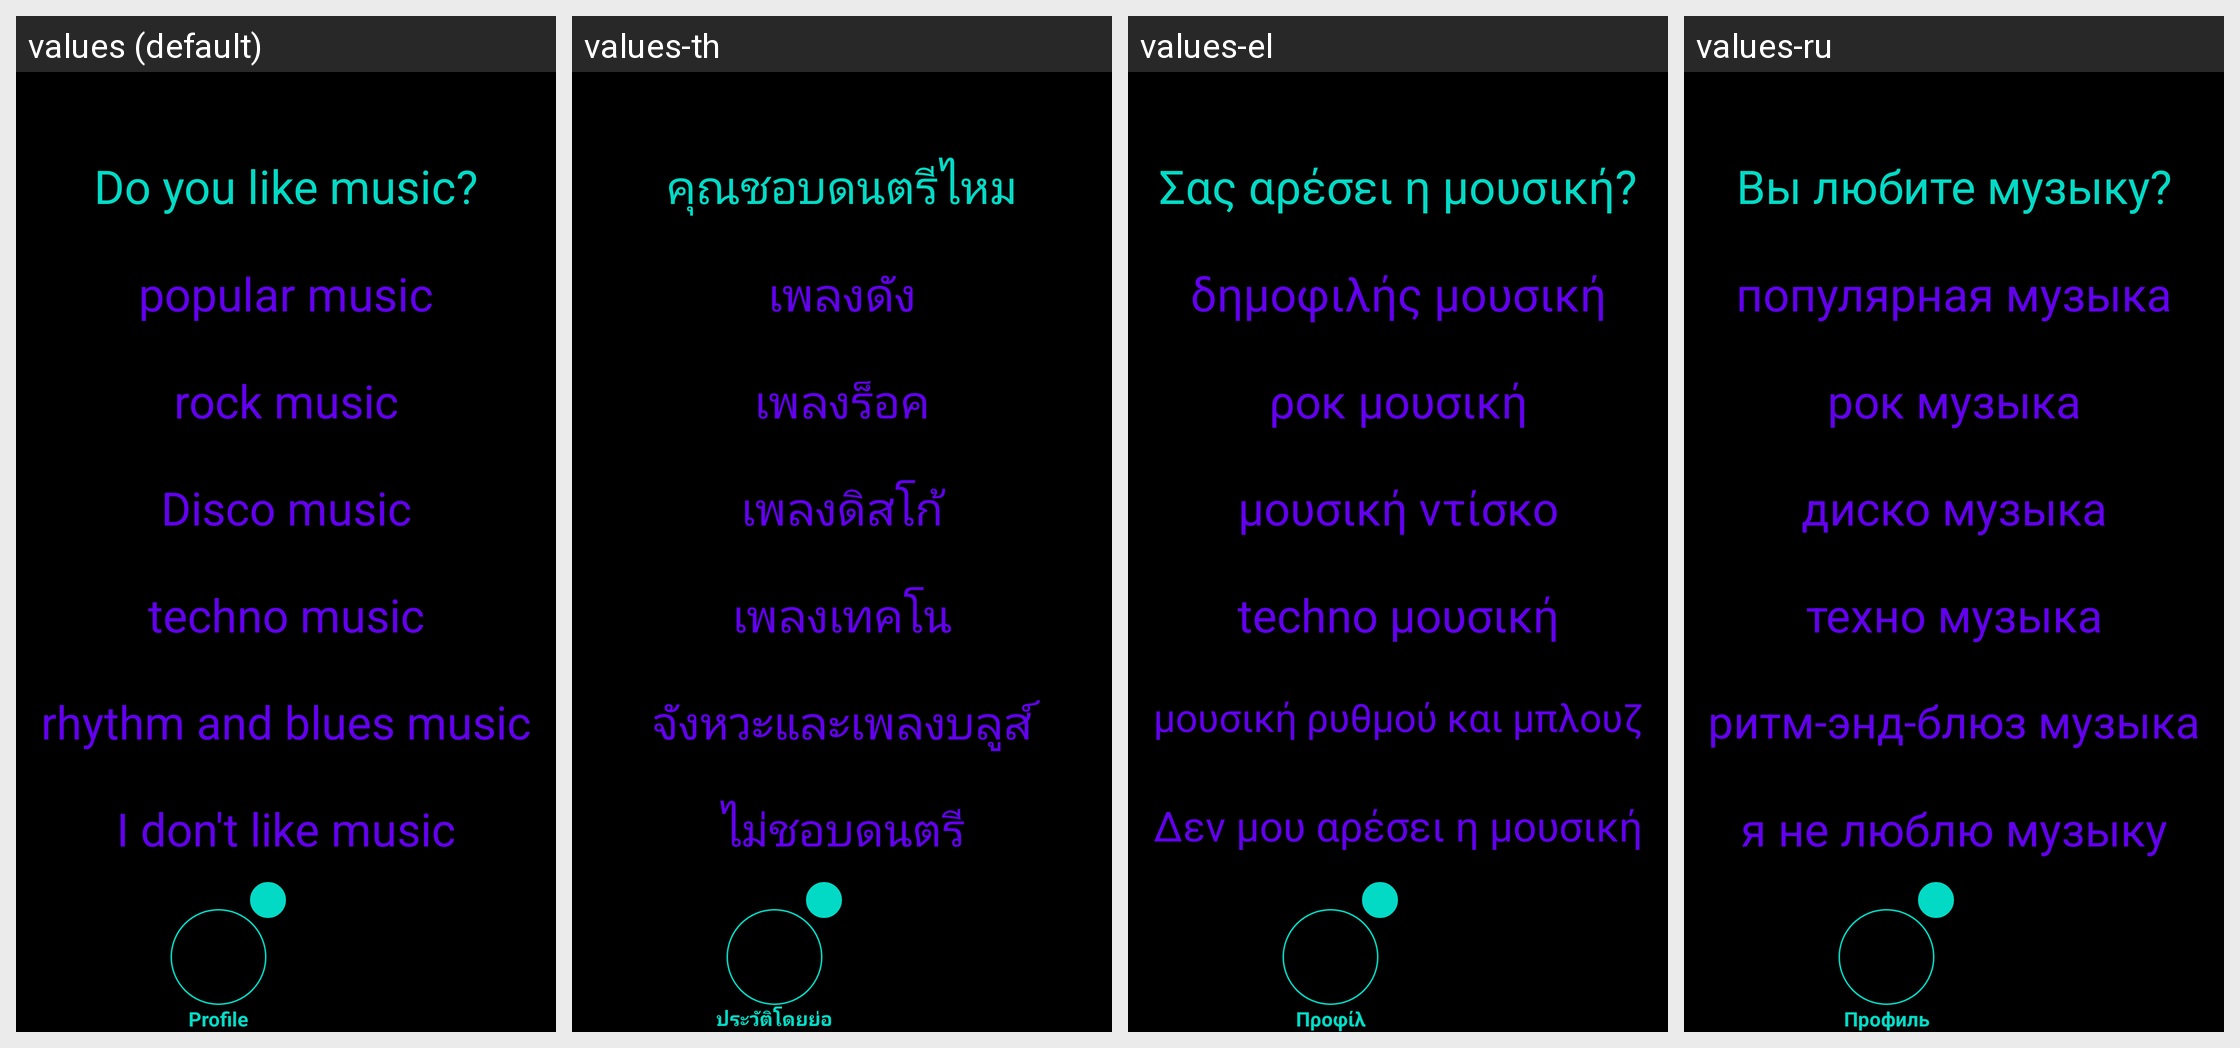

For this localized Android screen grid, give each drawn string resource with its value in every locale shown.
Android screen res/layout/activity_profile_music.xml rendered under 4 locales, left to right: values (default), values-th, values-el, values-ru. Device: Nexus 5 (rendered at 1080×1920; each locale shown at half size, 540×960, under a caption strip naming it); theme Theme.Amore.
Other locales in the repository, not shown: values-af, values-ar, values-be, values-bg, values-bn, values-ca, values-cs, values-cy, values-da, values-de, values-en, values-eo, values-es, values-et, values-fa, values-fi, values-fr, values-ga, values-gl, values-gu, values-hi, values-hr, values-ht, values-hu, values-in, values-is, values-it, values-iw, values-ja, values-ka, values-kn, values-ko, values-lt, values-lv, values-mk, values-mr, values-ms, values-mt, values-nl, values-no, values-pl, values-pt, values-ro, values-sk, values-sl, values-sq, values-sv, values-sw, values-ta, values-te, values-tr, values-uk, values-ur, values-vi, values-zh.
Strings drawn on this screen, with the default value and each locale's value (text and hints the layout hard-codes, and strings that could not be matched under every locale, appear in the picture but are not listed):

profile_music_question
  values: Do you like music?
  values-th: คุณชอบดนตรีไหม
  values-el: Σας αρέσει η μουσική?
  values-ru: Вы любите музыку?

profile_music_answer_one
  values: popular music
  values-th: เพลงดัง
  values-el: δημοφιλής μουσική
  values-ru: популярная музыка

profile_music_answer_two
  values: rock music
  values-th: เพลงร็อค
  values-el: ροκ μουσική
  values-ru: рок музыка

profile_music_answer_three
  values: Disco music
  values-th: เพลงดิสโก้
  values-el: μουσική ντίσκο
  values-ru: диско музыка

profile_music_answer_four
  values: techno music
  values-th: เพลงเทคโน
  values-el: techno μουσική
  values-ru: техно музыка

profile_music_answer_five
  values: rhythm and blues music
  values-th: จังหวะและเพลงบลูส์
  values-el: μουσική ρυθμού και μπλουζ
  values-ru: ритм-энд-блюз музыка

profile_music_answer_six
  values: I don't like music
  values-th: ไม่ชอบดนตรี
  values-el: Δεν μου αρέσει η μουσική
  values-ru: я не люблю музыку

profile
  values: Profile
  values-th: ประวัติโดยย่อ
  values-el: Προφίλ
  values-ru: Профиль
